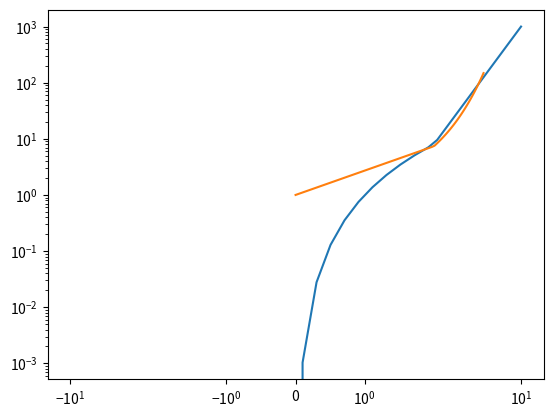

Write the Python code that produced this figure.
import matplotlib.pyplot as plt
import numpy as np

# x축 scale 정하기, symlog = Symmetrical Log Scale
x = np.linspace(-10, 10, 100)
y = x ** 3

plt.plot(x, y)
plt.xscale('symlog')

plt.show()

# y축 scale 정하기,
x = np.linspace(0, 5, 100)
y = np.exp(x)

plt.plot(x, y)
# plt.yscale('linear')
plt.yscale('log')

plt.show()